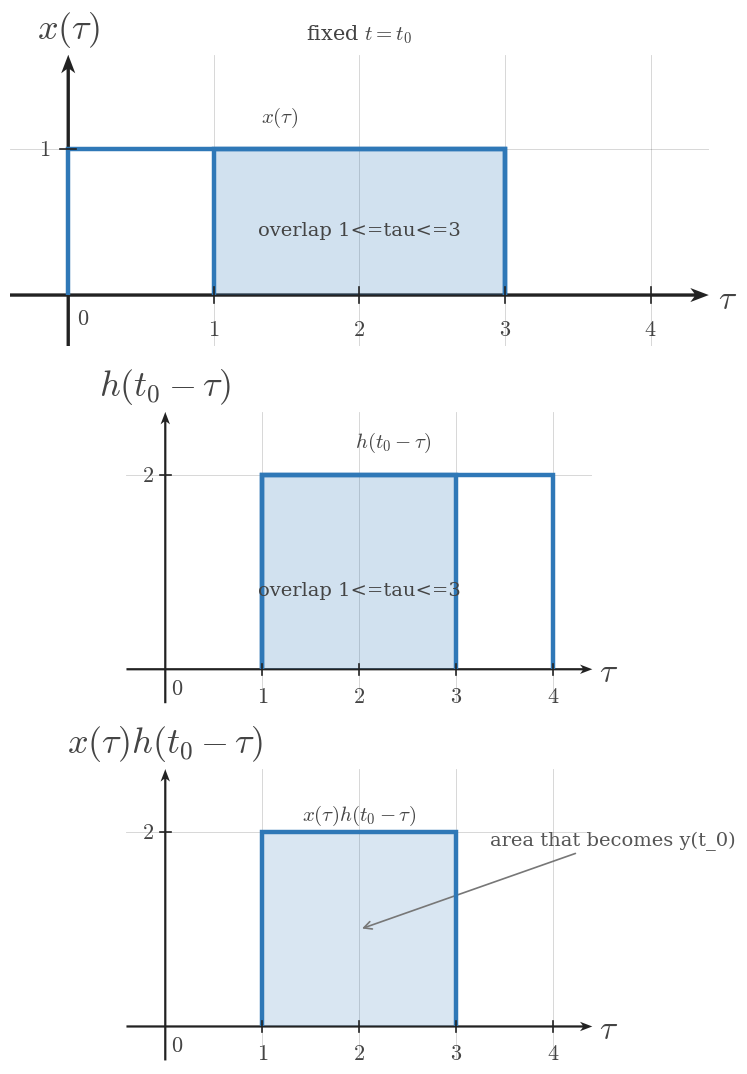

Generate this figure with matplotlib: (Note: this script raises an exception after producing the figure.)
from __future__ import annotations

from pathlib import Path

import numpy as np
import matplotlib.pyplot as plt


plt.rcParams.update({
    "mathtext.fontset": "cm",
    "font.family": "serif",
    "figure.facecolor": "white",
    "axes.facecolor": "white",
})

SIGNAL_COLOR = "#2f78b7"
AXIS_COLOR = "#222222"
LABEL_COLOR = "#444444"
TICK_LABEL_COLOR = "#444444"
GRID_COLOR = "#000000"
GUIDE_COLOR = "#777777"
ANNOTATION_COLOR = "#555555"

SIGNAL_LW = 3.2
AXIS_LW = 1.4
TICK_LW = 1.2
GRID_LW = 0.6
GUIDE_LW = 1.5

TICK_LABEL_SIZE = 16
AXIS_LABEL_SIZE = 24
TOP_LABEL_SIZE = 26
ANNOTATION_SIZE = 15

TICK_HALF_LEN = 0.055
OPEN_MARKER_SIZE = 9
CLOSED_MARKER_SIZE = 8
ENDPOINT_EDGEWIDTH = 2.3
DEFAULT_DPI = 160
DEFAULT_FIGSIZE = (9.12, 7.68)
DEFAULT_COMPARISON_FIGSIZE = (13.4, 9.75)

AXIS_ARROW_KW = dict(
    angles="xy",
    scale_units="xy",
    scale=1,
    width=0.0048,
    headwidth=4.2,
    headlength=5.5,
    headaxislength=4.3,
    color=AXIS_COLOR,
    pivot="tail",
    clip_on=False,
)


def math_label(value):
    if isinstance(value, str):
        return value
    value = float(value)
    if np.isclose(value, round(value)):
        return rf"${int(round(value))}$"
    return rf"${value:g}$"


def standard_ct_figure(square=False):
    figsize = (5.6, 5.6) if square else DEFAULT_FIGSIZE
    fig, ax = plt.subplots(figsize=figsize, dpi=DEFAULT_DPI)
    fig.patch.set_facecolor("white")
    ax.set_facecolor("white")
    return fig, ax


def setup_ct_signal_axes(
    ax,
    *,
    xlim,
    ylim,
    xticks,
    yticks,
    x_axis_label=r"$t$",
    y_axis_label=r"$x(t)$",
    show_grid=True,
    show_origin=True,
    y_tick_label_side="left",
    equal_aspect=True,
):
    ax.set_xlim(*xlim)
    ax.set_ylim(*ylim)

    if equal_aspect:
        ax.set_aspect("equal", adjustable="box")

    ax.set_xticks(xticks)
    ax.set_yticks(yticks)

    if show_grid:
        ax.grid(True, linewidth=GRID_LW, alpha=0.18, color=GRID_COLOR)
        ax.set_axisbelow(True)

    for spine in ax.spines.values():
        spine.set_visible(False)

    ax.tick_params(left=False, bottom=False, labelleft=False, labelbottom=False)

    x_axis_start, x_axis_end = xlim
    y_axis_start, y_axis_end = ylim

    ax.quiver(x_axis_start, 0, x_axis_end - x_axis_start, 0, **AXIS_ARROW_KW)
    ax.quiver(0, y_axis_start, 0, y_axis_end - y_axis_start, **AXIS_ARROW_KW)

    for t in xticks:
        if abs(t) < 1e-12:
            continue
        ax.plot([t, t], [-TICK_HALF_LEN, TICK_HALF_LEN], color=AXIS_COLOR, lw=TICK_LW, zorder=5)
        ax.text(t, -0.16, math_label(t), fontsize=TICK_LABEL_SIZE, ha="center", va="top", color=TICK_LABEL_COLOR, zorder=6)

    for y in yticks:
        if abs(y) < 1e-12:
            continue
        ax.plot([-TICK_HALF_LEN, TICK_HALF_LEN], [y, y], color=AXIS_COLOR, lw=TICK_LW, zorder=5)
        if y_tick_label_side == "right":
            ax.text(0.12, y, math_label(y), fontsize=TICK_LABEL_SIZE, ha="left", va="center", color=TICK_LABEL_COLOR, zorder=6)
        else:
            ax.text(-0.12, y, math_label(y), fontsize=TICK_LABEL_SIZE, ha="right", va="center", color=TICK_LABEL_COLOR, zorder=6)

    if show_origin:
        ax.text(0.06, -0.08, r"$0$", fontsize=TICK_LABEL_SIZE, ha="left", va="top", color=TICK_LABEL_COLOR, zorder=6)

    x_pad = 0.08 * (xlim[1] - xlim[0]) / 6
    y_pad = 0.08 * (ylim[1] - ylim[0]) / 4

    ax.text(
        x_axis_end + x_pad,
        -0.03,
        x_axis_label,
        fontsize=AXIS_LABEL_SIZE,
        ha="left",
        va="center",
        color=LABEL_COLOR,
        clip_on=False,
    )
    ax.text(
        0,
        y_axis_end + y_pad,
        y_axis_label,
        fontsize=TOP_LABEL_SIZE,
        ha="center",
        va="bottom",
        color=LABEL_COLOR,
        clip_on=False,
    )


def plot_signal(ax, t, x, *, lw=SIGNAL_LW, color=SIGNAL_COLOR, zorder=4):
    ax.plot(
        t,
        x,
        color=color,
        linewidth=lw,
        solid_capstyle="butt",
        solid_joinstyle="miter",
        zorder=zorder,
    )


def plot_smooth_signal(ax, t, x, *, lw=2.35, color=SIGNAL_COLOR, zorder=4):
    ax.plot(
        t,
        x,
        color=color,
        linewidth=lw,
        solid_capstyle="round",
        zorder=zorder,
    )


def draw_dotted_guide(ax, x_values, y_values):
    ax.plot(
        x_values,
        y_values,
        color=GUIDE_COLOR,
        linewidth=GUIDE_LW,
        linestyle=(0, (1.1, 2.4)),
        zorder=3,
    )


def draw_open_endpoint(ax, t0, x0):
    ax.plot(
        t0,
        x0,
        marker="o",
        markersize=OPEN_MARKER_SIZE,
        markerfacecolor="white",
        markeredgecolor=SIGNAL_COLOR,
        markeredgewidth=ENDPOINT_EDGEWIDTH,
        linestyle="None",
        zorder=6,
    )


def draw_closed_endpoint(ax, t0, x0):
    ax.plot(
        t0,
        x0,
        marker="o",
        markersize=CLOSED_MARKER_SIZE,
        markerfacecolor=SIGNAL_COLOR,
        markeredgecolor=SIGNAL_COLOR,
        markeredgewidth=ENDPOINT_EDGEWIDTH,
        linestyle="None",
        zorder=6,
    )


def draw_support_bracket(ax, t_start, t_end, br_y=-0.38, label="duration"):
    ax.plot([t_start, t_end], [br_y, br_y], color=ANNOTATION_COLOR, linewidth=1.3, zorder=5)
    ax.plot([t_start, t_start], [br_y - 0.06, br_y + 0.06], color=ANNOTATION_COLOR, linewidth=1.3, zorder=5)
    ax.plot([t_end, t_end], [br_y - 0.06, br_y + 0.06], color=ANNOTATION_COLOR, linewidth=1.3, zorder=5)
    ax.text(
        (t_start + t_end) / 2,
        br_y - 0.12,
        label,
        fontsize=ANNOTATION_SIZE,
        ha="center",
        va="top",
        color=ANNOTATION_COLOR,
    )


def draw_offset_line(ax, t_start, t_end, offset):
    ax.plot(
        [t_start, t_end],
        [offset, offset],
        color=GUIDE_COLOR,
        linewidth=1.4,
        linestyle=(0, (1.1, 2.4)),
        zorder=3,
    )


def draw_amplitude_bracket(ax, x_bracket, offset, max_value):
    ax.plot([x_bracket, x_bracket], [offset, max_value], color=ANNOTATION_COLOR, linewidth=1.3, zorder=5)
    ax.plot([x_bracket - 0.07, x_bracket + 0.07], [offset, offset], color=ANNOTATION_COLOR, linewidth=1.3, zorder=5)
    ax.plot([x_bracket - 0.07, x_bracket + 0.07], [max_value, max_value], color=ANNOTATION_COLOR, linewidth=1.3, zorder=5)


def save_ct_figure(fig, output_path):
    Path(output_path).parent.mkdir(parents=True, exist_ok=True)
    fig.savefig(output_path, bbox_inches="tight", facecolor="white")


def draw_rect_signal(
    ax,
    start,
    end,
    height,
    *,
    baseline=0,
    edge_color=SIGNAL_COLOR,
    fill_color=SIGNAL_COLOR,
    fill_alpha=0.0,
    lw=SIGNAL_LW,
    zorder=4,
):
    xs = [start, start, end, end]
    ys = [baseline, height, height, baseline]
    if fill_alpha > 0:
        ax.fill(xs, ys, color=fill_color, alpha=fill_alpha, zorder=zorder - 1, linewidth=0)
    plot_signal(ax, xs, ys, lw=lw, color=edge_color, zorder=zorder)


def draw_zero_line(ax, xlim, *, lw=2.1, color=SIGNAL_COLOR, zorder=4):
    plot_signal(ax, [xlim[0], xlim[1]], [0, 0], lw=lw, color=color, zorder=zorder)


def draw_texts(ax, texts):
    for item in texts or []:
        params = dict(
            fontsize=item.get("fontsize", ANNOTATION_SIZE),
            ha=item.get("ha", "center"),
            va=item.get("va", "center"),
            color=item.get("color", LABEL_COLOR),
            rotation=item.get("rotation", 0),
            clip_on=item.get("clip_on", False),
            zorder=item.get("zorder", 7),
        )
        ax.text(item["x"], item["y"], item["text"], **params)


def draw_annotations(ax, annotations):
    for item in annotations or []:
        params = dict(
            fontsize=item.get("fontsize", ANNOTATION_SIZE),
            color=item.get("color", LABEL_COLOR),
            ha=item.get("ha", "center"),
            va=item.get("va", "center"),
        )
        if "arrowprops" in item:
            params["arrowprops"] = item["arrowprops"]
        ax.annotate(item["text"], xy=item["xy"], xytext=item["xytext"], **params)


def render_panel(ax, panel):
    setup_ct_signal_axes(
        ax,
        xlim=panel["xlim"],
        ylim=panel["ylim"],
        xticks=panel["xticks"],
        yticks=panel["yticks"],
        x_axis_label=panel.get("x_label", r"$\tau$"),
        y_axis_label=panel.get("y_label", r"$x(\tau)$"),
        show_grid=panel.get("show_grid", True),
        show_origin=panel.get("show_origin", True),
        y_tick_label_side=panel.get("y_tick_label_side", "left"),
        equal_aspect=panel.get("equal_aspect", True),
    )

    if panel.get("zero_line"):
        draw_zero_line(ax, panel["xlim"], lw=panel.get("zero_line_lw", 2.1), color=panel.get("zero_line_color", SIGNAL_COLOR), zorder=panel.get("zero_line_zorder", 4))

    if panel.get("main_rect"):
        rect = panel["main_rect"]
        draw_rect_signal(
            ax,
            rect["start"],
            rect["end"],
            rect["height"],
            baseline=rect.get("baseline", 0),
            edge_color=rect.get("edge_color", SIGNAL_COLOR),
            fill_color=rect.get("fill_color", SIGNAL_COLOR),
            fill_alpha=rect.get("fill_alpha", 0.0),
            lw=rect.get("lw", SIGNAL_LW),
            zorder=rect.get("zorder", 4),
        )

    if panel.get("overlap"):
        overlap = panel["overlap"]
        height = overlap["height"]
        draw_rect_signal(
            ax,
            overlap["start"],
            overlap["end"],
            height,
            baseline=overlap.get("baseline", 0),
            edge_color=overlap.get("edge_color", SIGNAL_COLOR),
            fill_color=overlap.get("fill_color", SIGNAL_COLOR),
            fill_alpha=overlap.get("fill_alpha", 0.18),
            lw=overlap.get("lw", SIGNAL_LW),
            zorder=overlap.get("zorder", 4),
        )

    if panel.get("interval_bracket"):
        bracket = panel["interval_bracket"]
        draw_support_bracket(
            ax,
            bracket["start"],
            bracket["end"],
            br_y=bracket.get("y", -0.38),
            label=bracket.get("text", "duration"),
        )

    if panel.get("offset_line"):
        offset = panel["offset_line"]
        draw_offset_line(ax, offset["start"], offset["end"], offset["y"])

    if panel.get("amplitude_bracket"):
        bracket = panel["amplitude_bracket"]
        draw_amplitude_bracket(ax, bracket["x"], bracket["offset"], bracket["max"])

    draw_texts(ax, panel.get("texts"))
    draw_annotations(ax, panel.get("annotations"))
    draw_texts(ax, panel.get("figure_texts"))


def render_single_stack(spec):
    fig, axes = plt.subplots(
        len(spec["panels"]),
        1,
        figsize=spec.get("figure_size", DEFAULT_FIGSIZE),
        dpi=DEFAULT_DPI,
    )
    if len(spec["panels"]) == 1:
        axes = [axes]

    for ax, panel in zip(axes, spec["panels"]):
        render_panel(ax, panel)

    for item in spec.get("figure_texts", []):
        fig.text(
            item["x"],
            item["y"],
            item["text"],
            fontsize=item.get("fontsize", ANNOTATION_SIZE),
            ha=item.get("ha", "center"),
            va=item.get("va", "center"),
            color=item.get("color", LABEL_COLOR),
            rotation=item.get("rotation", 0),
        )

    fig.tight_layout(pad=0.9, h_pad=1.2)
    save_ct_figure(fig, spec["output_path"])
    plt.close(fig)


def render_comparison(spec):
    fig, axes = plt.subplots(
        3,
        2,
        figsize=spec.get("figure_size", DEFAULT_COMPARISON_FIGSIZE),
        dpi=DEFAULT_DPI,
    )

    columns = spec["columns"]
    for col_idx, column in enumerate(columns):
        for row_idx, panel in enumerate(column["panels"]):
            render_panel(axes[row_idx, col_idx], panel)

        header = column.get("header_text")
        if header:
            axes[0, col_idx].text(
                0.5,
                1.12,
                header,
                transform=axes[0, col_idx].transAxes,
                fontsize=column.get("header_fontsize", ANNOTATION_SIZE),
                ha="center",
                va="bottom",
                color=column.get("header_color", LABEL_COLOR),
                clip_on=False,
            )

    for item in spec.get("figure_texts", []):
        fig.text(
            item["x"],
            item["y"],
            item["text"],
            fontsize=item.get("fontsize", ANNOTATION_SIZE),
            ha=item.get("ha", "center"),
            va=item.get("va", "center"),
            color=item.get("color", LABEL_COLOR),
            rotation=item.get("rotation", 0),
        )

    fig.tight_layout(pad=0.9, h_pad=1.0, w_pad=1.0)
    save_ct_figure(fig, spec["output_path"])
    plt.close(fig)


def render_image(spec):
    if spec["layout"] == "single":
        render_single_stack(spec)
    elif spec["layout"] == "comparison":
        render_comparison(spec)
    else:
        raise ValueError(f"unknown layout: {spec['layout']}")

SPEC = {'layout': 'single',
 'output_path': '/home/jake/Developer/MA/PIPELINE/Electrical-and-Computer-Engineering/2-Build-Lessons/4-Image-Generation/1-Outputs/Continuous-Time-Signal-Processing/6.3--convolution-setup-Images/images/l007-s001-te-section-001.png',
 'figure_size': (10.2, 10.8),
 'panels': [{'xlim': (-0.4, 4.4),
             'ylim': (-0.35, 1.65),
             'xticks': [0, 1, 2, 3, 4],
             'yticks': [1],
             'x_label': '$\\tau$',
             'y_label': '$x(\\tau)$',
             'zero_line': False,
             'y_tick_label_side': 'left',
             'equal_aspect': True,
             'show_origin': True,
             'main_rect': {'start': 0, 'end': 3, 'height': 1},
             'overlap': {'start': 1, 'end': 3, 'height': 1, 'fill_alpha': 0.22},
             'texts': [{'text': '$x(\\tau)$', 'x': 1.45, 'y': 1.22, 'fontsize': 15},
                       {'text': 'overlap 1<=tau<=3',
                        'x': 2.0,
                        'y': 0.45,
                        'fontsize': 14}]},
            {'xlim': (-0.4, 4.4),
             'ylim': (-0.35, 2.65),
             'xticks': [0, 1, 2, 3, 4],
             'yticks': [2],
             'x_label': '$\\tau$',
             'y_label': '$h(t_0-\\tau)$',
             'zero_line': False,
             'y_tick_label_side': 'left',
             'equal_aspect': True,
             'show_origin': True,
             'main_rect': {'start': 1, 'end': 4, 'height': 2},
             'overlap': {'start': 1, 'end': 3, 'height': 2, 'fill_alpha': 0.22},
             'texts': [{'text': '$h(t_0-\\tau)$', 'x': 2.35, 'y': 2.34, 'fontsize': 15},
                       {'text': 'overlap 1<=tau<=3',
                        'x': 2.0,
                        'y': 0.82,
                        'fontsize': 14}]},
            {'xlim': (-0.4, 4.4),
             'ylim': (-0.35, 2.65),
             'xticks': [0, 1, 2, 3, 4],
             'yticks': [2],
             'x_label': '$\\tau$',
             'y_label': '$x(\\tau)h(t_0-\\tau)$',
             'zero_line': False,
             'y_tick_label_side': 'left',
             'equal_aspect': True,
             'show_origin': True,
             'main_rect': {'start': 1, 'end': 3, 'height': 2, 'fill_alpha': 0.18},
             'texts': [{'text': '$x(\\tau)h(t_0-\\tau)$',
                        'x': 2.0,
                        'y': 2.18,
                        'fontsize': 15}],
             'annotations': [{'text': 'area that becomes y(t_0)',
                              'xy': (2.0, 1.0),
                              'xytext': (3.35, 1.92),
                              'arrowprops': {'arrowstyle': '->',
                                             'color': '#777777',
                                             'lw': 1.2},
                              'fontsize': 14,
                              'color': '#555555',
                              'ha': 'left',
                              'va': 'center'}]}],
 'figure_texts': [{'text': 'fixed $t=t_0$',
                   'x': 0.5,
                   'y': 0.978,
                   'fontsize': 15,
                   'va': 'top'}]}

if __name__ == "__main__":
    render_image(SPEC)
